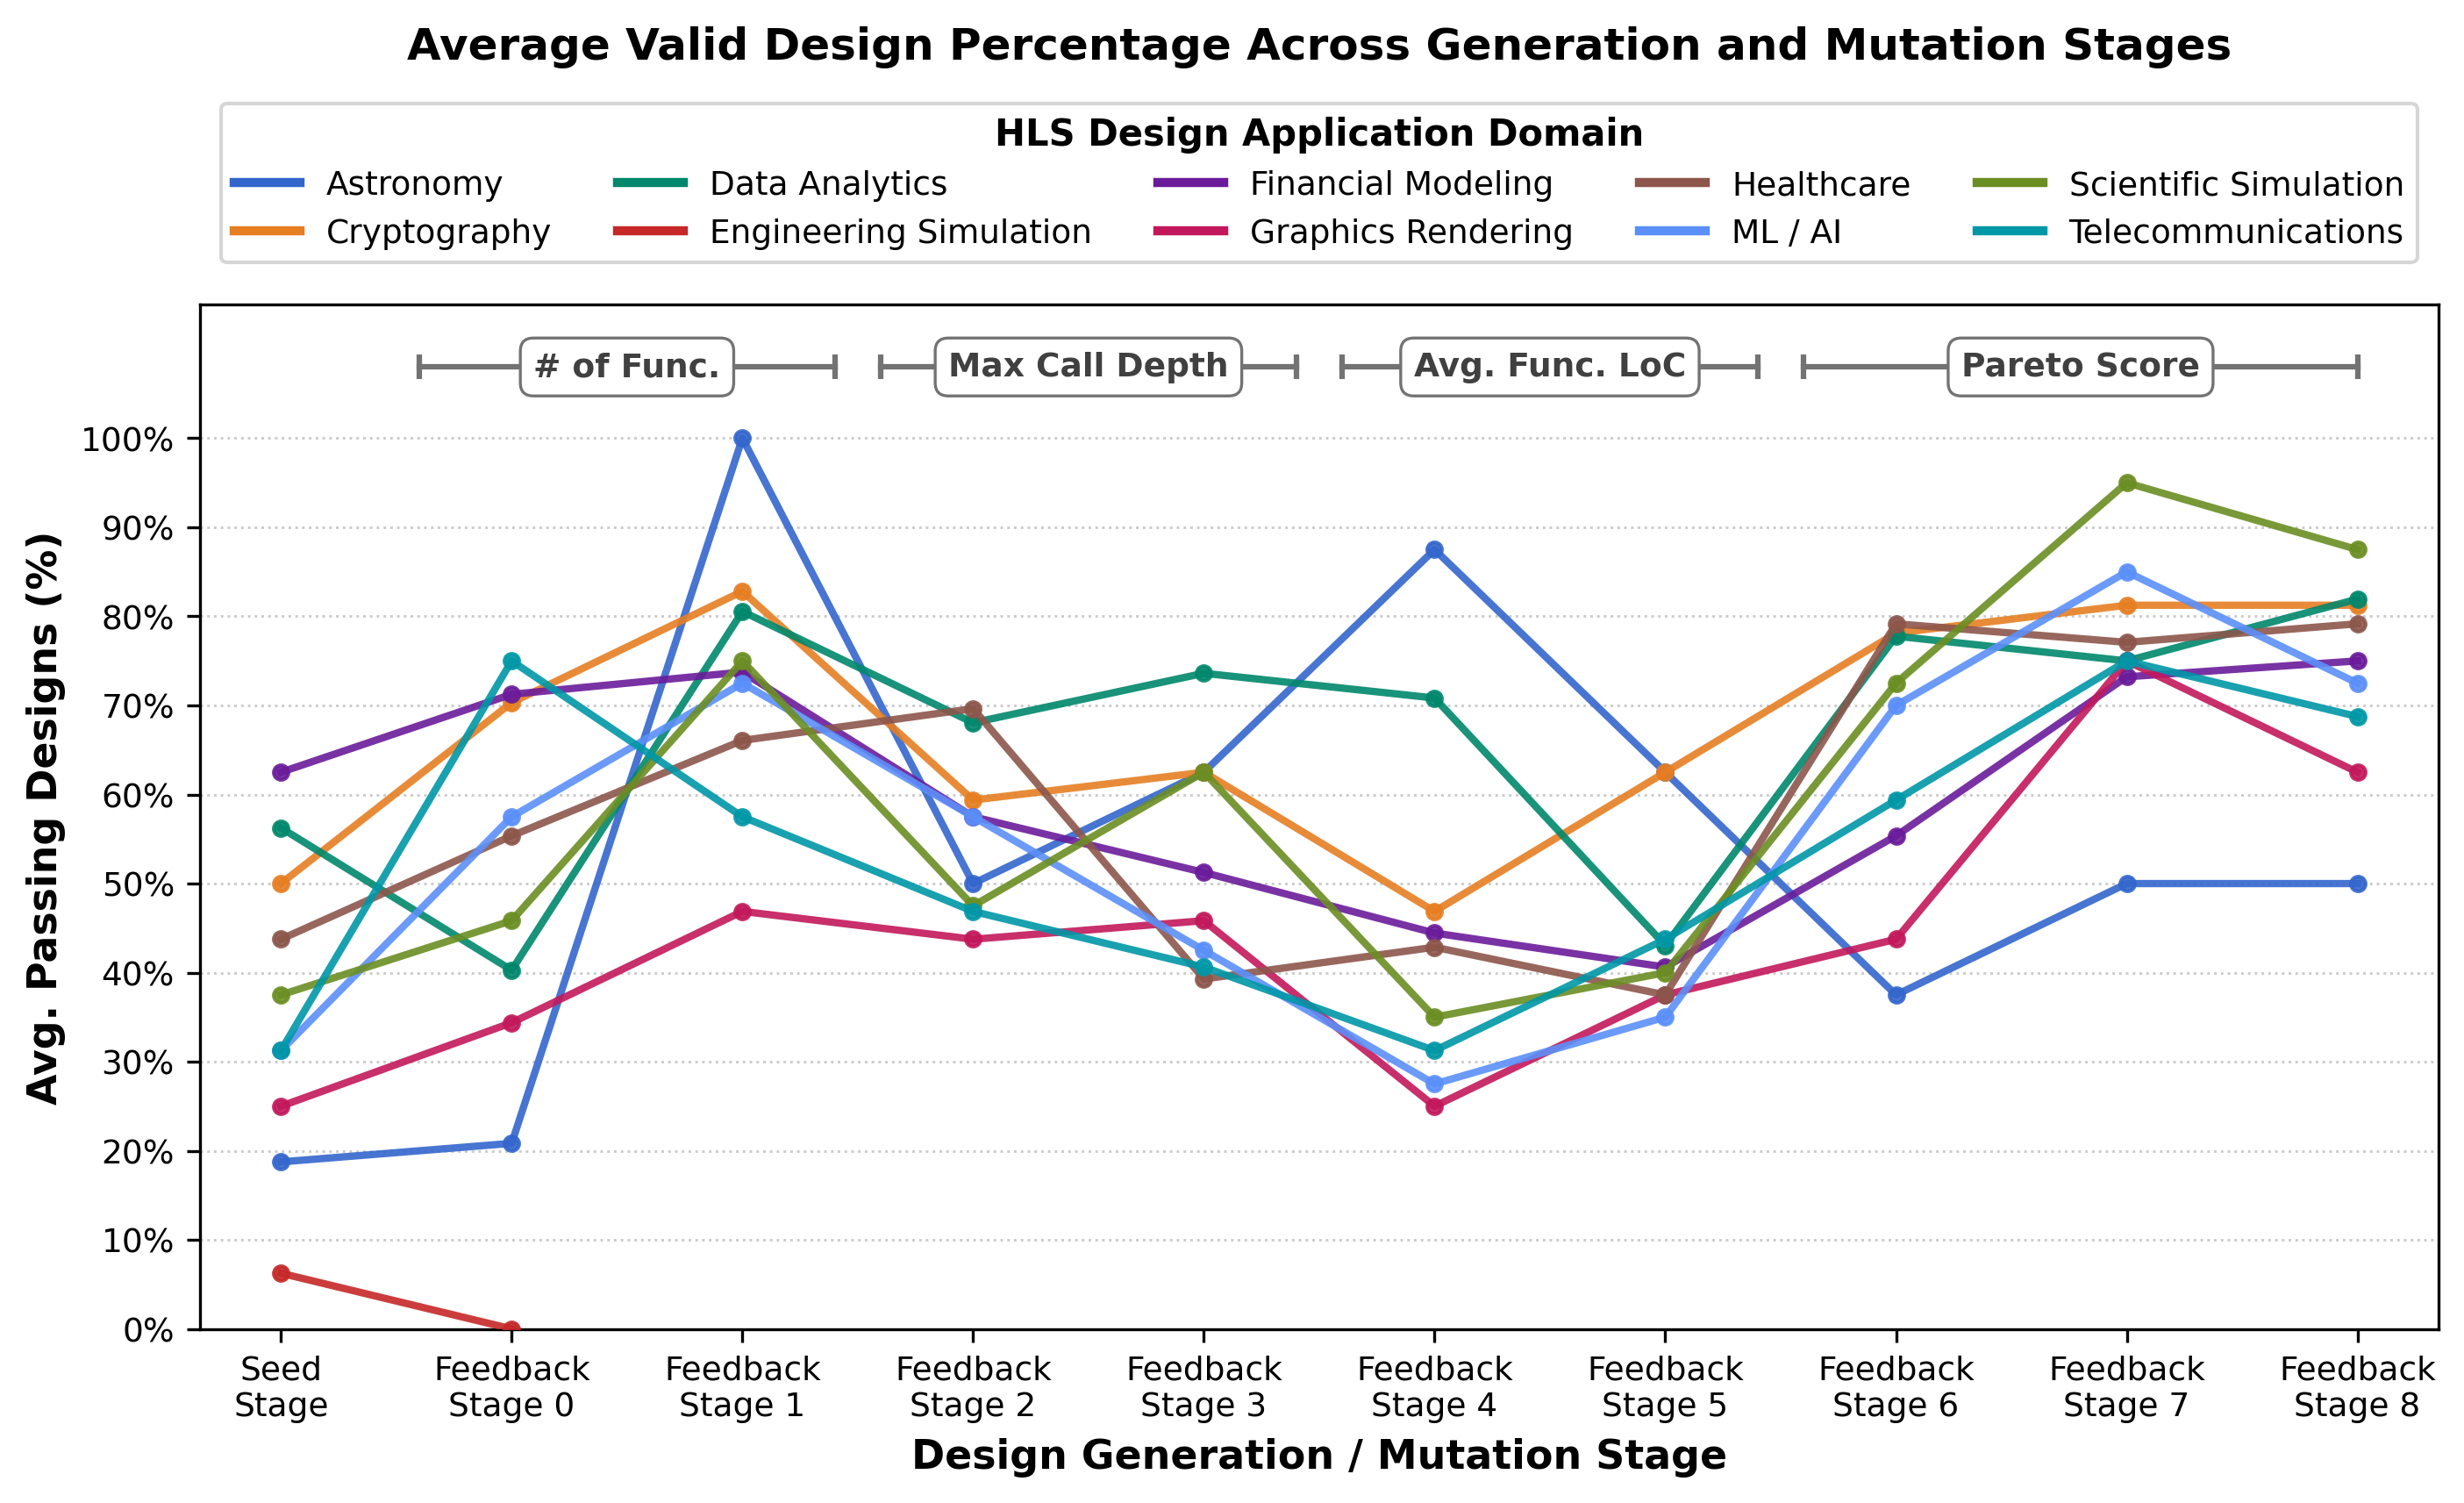

The file beside this chart, header and first rows:
domain, stage, num_designs, num_samples, num_passed, average_passing_percent
astro, Seed, 1, 16, 3, 18.75
astro, Feedback 0, 3, 24, 5, 20.83
astro, Feedback 1, 1, 8, 8, 100
astro, Feedback 2, 1, 8, 4, 50
astro, Feedback 3, 1, 8, 5, 62.5
astro, Feedback 4, 1, 8, 7, 87.5
astro, Feedback 5, 1, 8, 5, 62.5
astro, Feedback 6, 1, 8, 3, 37.5
astro, Feedback 7, 1, 8, 4, 50
astro, Feedback 8, 1, 8, 4, 50
crypto_bc, Seed, 1, 16, 8, 50
crypto_bc, Feedback 0, 8, 64, 45, 70.31
crypto_bc, Feedback 1, 8, 64, 53, 82.81
crypto_bc, Feedback 2, 8, 64, 38, 59.38
crypto_bc, Feedback 3, 8, 64, 40, 62.5
crypto_bc, Feedback 4, 8, 64, 30, 46.88
crypto_bc, Feedback 5, 8, 64, 40, 62.5
crypto_bc, Feedback 6, 8, 64, 50, 78.12
crypto_bc, Feedback 7, 8, 64, 52, 81.25
crypto_bc, Feedback 8, 8, 64, 52, 81.25
data_big, Seed, 1, 16, 9, 56.25
data_big, Feedback 0, 9, 72, 29, 40.28
data_big, Feedback 1, 9, 72, 58, 80.56
data_big, Feedback 2, 9, 72, 49, 68.06
data_big, Feedback 3, 9, 72, 53, 73.61
data_big, Feedback 4, 9, 72, 51, 70.83
data_big, Feedback 5, 9, 72, 31, 43.06
data_big, Feedback 6, 9, 72, 56, 77.78
data_big, Feedback 7, 9, 72, 54, 75
data_big, Feedback 8, 9, 72, 59, 81.94
eng_sim, Seed, 1, 16, 1, 6.25
eng_sim, Feedback 0, 1, 8, 0, 0.000000
fin_model, Seed, 1, 16, 10, 62.5
fin_model, Feedback 0, 10, 80, 57, 71.25
fin_model, Feedback 1, 10, 80, 59, 73.75
fin_model, Feedback 2, 10, 80, 46, 57.5
fin_model, Feedback 3, 10, 80, 41, 51.25
fin_model, Feedback 4, 9, 72, 32, 44.44
fin_model, Feedback 5, 8, 64, 26, 40.62
fin_model, Feedback 6, 7, 56, 31, 55.36
fin_model, Feedback 7, 7, 56, 41, 73.21
fin_model, Feedback 8, 7, 56, 42, 75
gfx_render, Seed, 1, 16, 4, 25
gfx_render, Feedback 0, 4, 32, 11, 34.38
gfx_render, Feedback 1, 4, 32, 15, 46.88
gfx_render, Feedback 2, 4, 32, 14, 43.75
gfx_render, Feedback 3, 3, 24, 11, 45.83
gfx_render, Feedback 4, 3, 24, 6, 25
gfx_render, Feedback 5, 3, 24, 9, 37.5
gfx_render, Feedback 6, 2, 16, 7, 43.75
gfx_render, Feedback 7, 2, 16, 12, 75
gfx_render, Feedback 8, 2, 16, 10, 62.5
health_med, Seed, 1, 16, 7, 43.75
health_med, Feedback 0, 7, 56, 31, 55.36
health_med, Feedback 1, 7, 56, 37, 66.07
health_med, Feedback 2, 7, 56, 39, 69.64
health_med, Feedback 3, 7, 56, 22, 39.29
health_med, Feedback 4, 7, 56, 24, 42.86
health_med, Feedback 5, 6, 48, 18, 37.5
health_med, Feedback 6, 6, 48, 38, 79.17
... 32 more rows
